Run: headless pygame with SDL's dummy video driver; simulated clock (each Clock.tick advances the game by its frame time, no real sleeping); random seed 0; keys injected as events and as key.get_pressed() state; no mouse input.
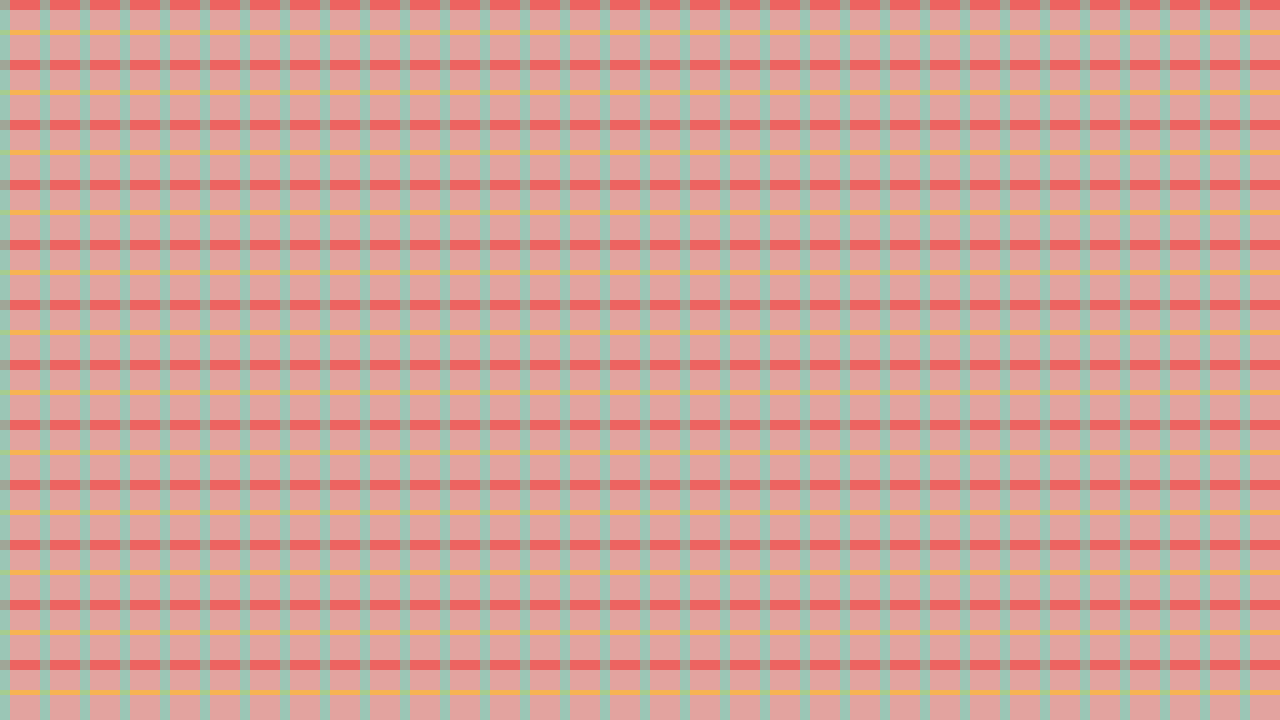
Frame 1 of 4 · flips 1–60 · no input
Frame 2 of 4 · flips 61–180 · tapped SPACE, RETURN · held RIGHT (→), D · screen unchanged from frame 1, image omitted
Frame 3 of 4 · flips 181–300 · held DOWN (↓), S · screen unchanged from frame 2, image omitted
Frame 4 of 4 · flips 301–420 · held LEFT (←), A, UP (↑), W · screen unchanged from frame 3, image omitted

The pygame program that drew these frames:

import pygame
pygame.init()
Width = 1280
Height = 720
screen = pygame.display.set_mode((Width, Height))
redSurface = pygame.Surface((Width,10))
redSurface.fill((255,0,0))
redSurface.set_alpha(100)
blueSurface = pygame.Surface((Width,5))
blueSurface.fill((255, 184, 61))
blueSurface.set_alpha(200)
greenSurface = pygame.Surface((10,Height))
greenSurface.fill((86, 232, 205))
greenSurface.set_alpha(130)
screen.fill((227, 163, 159))
running = True
i = 0
for i in range(Height):
    screen.blit(redSurface,(0,i*60))
    screen.blit(blueSurface,(0,(i*60)+30))
for x in range(Width):
    screen.blit(greenSurface,(x*40,0))
while running:
    for event in pygame.event.get():
        if event.type == pygame.QUIT:
            running = False
    pygame.display.flip()
pygame.quit()
